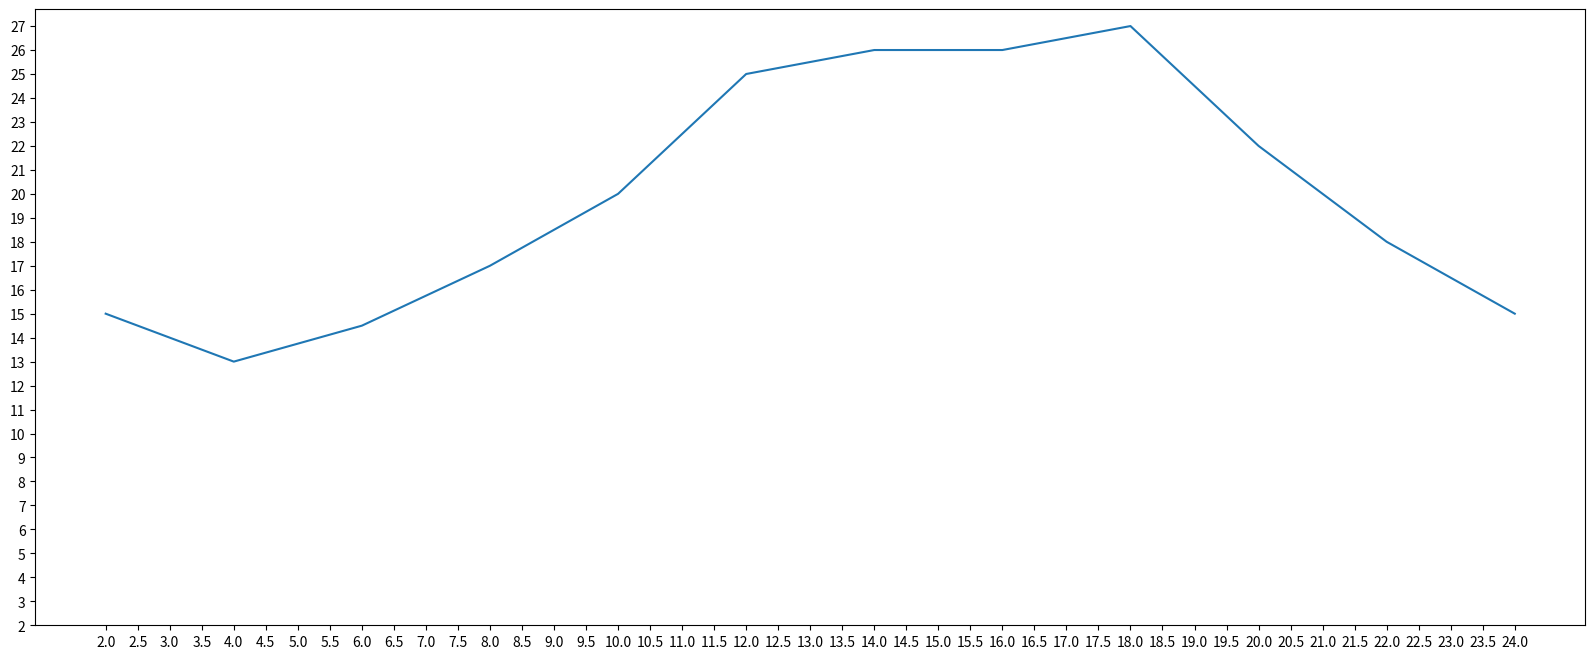

The script that saved this image:
from matplotlib import pyplot as plt

x = range(2,26,2)
y = [15,13,14.5,17,20,25,26,26,27,22,18,15]

print(x,y)
# 设置图片大小
plt.figure(figsize=(20,8), dpi=80)

# 绘图
plt.plot(x,y)
x_axios = [i/2 for i in range(4,49)]

plt.xticks(x_axios)
plt.yticks(range(min(x), max(y)+1))

# plt.savefig('./t1.svg')
# 展示
plt.show()